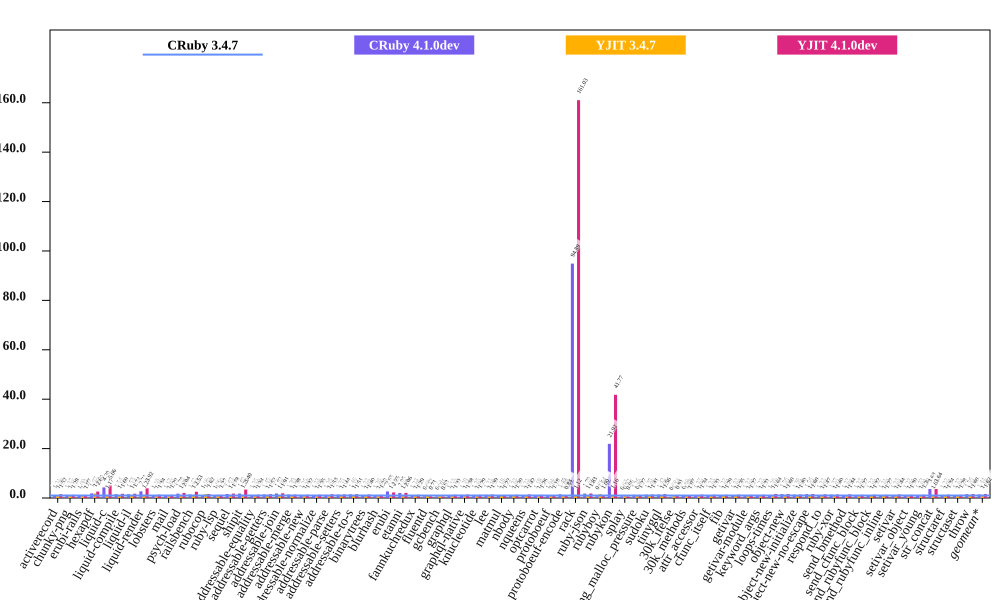

The table this chart was drawn from, first rows:
bench, CRuby 3.4.7 mem (MiB), CRuby 4.1.0dev mem (MiB), YJIT 3.4.7 mem (MiB), YJIT 4.1.0dev mem (MiB), Inline Code, Outlined Code, YJIT Mem overhead
activerecord, 57.89, 69.77, 69.26, 88.18, 3, 2
chunky-png, 48.99, 62.39, 57.04, 62.58, 1, 1
erubi-rails, 95.11, 95.37, 105.3, 101.3, 3, 2
hexapdf, 105.9, 197.6, 192.9, 275.2, 3, 2
liquid-c, 30.6, 131.4, 35.83, 154.8, 1, 1
liquid-compile, 28.18, 43.41, 32.59, 47.58, 1, 1
liquid-il, 32.94, 50.48, 38.45, 57.41, 2, 1
liquid-render, 29.32, 79.39, 36.52, 115, 2, 1
lobsters, 298, 326.9, 346.2, 399.0, 14, 10
mail, 49.86, 58.14, 53.57, 64.16, 2, 1
psych-load, 29.6, 52.63, 32.26, 60.41, 1, 1
railsbench, 100, 142, 122.9, 253.3, 6, 4
rubocop, 83.73, 98.93, 128.2, 135.3, 10, 6
ruby-lsp, 62.2, 65.64, 81.05, 78.69, 2, 1
sequel, 31.24, 50.83, 35.08, 55.64, 1, 1
shipit, 142.5, 256.6, 184.6, 484.7, 11, 8
addressable-equality, 26.34, 32.84, 28.86, 35.2, 1, 1
addressable-getters, 23.44, 33.88, 25.86, 35.74, 1, 1
addressable-join, 23.96, 43.83, 25.12, 45.82, 1, 1
addressable-merge, 23.4, 32.57, 26.58, 32.35, 1, 1
addressable-new, 23.52, 29.38, 25.78, 30.95, 1, 1
addressable-normalize, 26.27, 32.4, 28.62, 35.46, 1, 1
addressable-parse, 23.55, 30.19, 26.23, 36.12, 1, 1
addressable-setters, 22.95, 30.88, 25.47, 33.02, 1, 1
addressable-to-s, 23.44, 34.32, 26.12, 35.38, 1, 1
binarytrees, 16.19, 19.74, 16.69, 22.74, 1, 1
blurhash, 13.74, 16.54, 14.56, 17.63, 1, 1
erubi, 23.82, 63.09, 26.45, 53.58, 1, 1
etanni, 19.24, 39.37, 19.21, 39.69, 1, 1
fannkuchredux, 12.44, 15.12, 13.1, 16.07, 1, 1
fluentd, 229.7, 158.9, 258, 162.1, 1, 1
gcbench, 83.83, 52.38, 84.37, 52.93, 1, 1
graphql, 28.27, 31.99, 31.93, 37.09, 1, 1
graphql-native, 29.57, 38.08, 32.9, 40.84, 1, 1
knucleotide, 13.28, 16.61, 13.77, 17.19, 1, 1
lee, 28.56, 37.48, 31.43, 39.76, 1, 1
matmul, 20.11, 24, 21.4, 24.5, 1, 1
nbody, 12.52, 15.33, 13.17, 16.25, 1, 1
nqueens, 13.07, 15.75, 14.26, 18.59, 1, 1
optcarrot, 47.27, 56.05, 49.44, 59.72, 1, 1
protoboeuf, 28.52, 29.76, 30.0, 33.73, 1, 1
protoboeuf-encode, 64.04, 95.13, 69.41, 53.58, 1, 1
rack, 24.58, 2332, 27.45, 3958, 1, 1
ruby-json, 13.34, 23.93, 13.95, 24.46, 1, 1
rubyboy, 42.7, 32, 69.92, 42.73, 2, 1
rubykon, 17.29, 378.9, 20.08, 722, 1, 1
splay, 685, 455.7, 626.9, 454, 1, 1
string_malloc_pressure, 5047, 6365, 4476, 6385, 1, 1
sudoku, 12.81, 17.35, 13.59, 18.12, 1, 1
tinygql, 21.58, 30.6, 23.36, 33.59, 1, 1
30k_ifelse, 109.3, 54.69, 124.9, 99.55, 11, 9
30k_methods, 51.81, 45.68, 55.88, 55.53, 4, 3
attr_accessor, 12.44, 15.12, 12.92, 16.72, 1, 1
cfunc_itself, 12.43, 15.24, 12.91, 16.32, 1, 1
fib, 12.43, 15.12, 12.92, 16.05, 1, 1
getivar, 12.44, 15.18, 12.93, 16.81, 1, 1
getivar-module, 12.44, 15.12, 12.93, 15.76, 1, 1
keyword_args, 12.43, 15.12, 12.92, 16.25, 1, 1
loops-times, 14.95, 17.88, 17.79, 24.51, 1, 1
object-new, 12.43, 19.45, 12.9, 19.84, 1, 1
... 15 more rows
